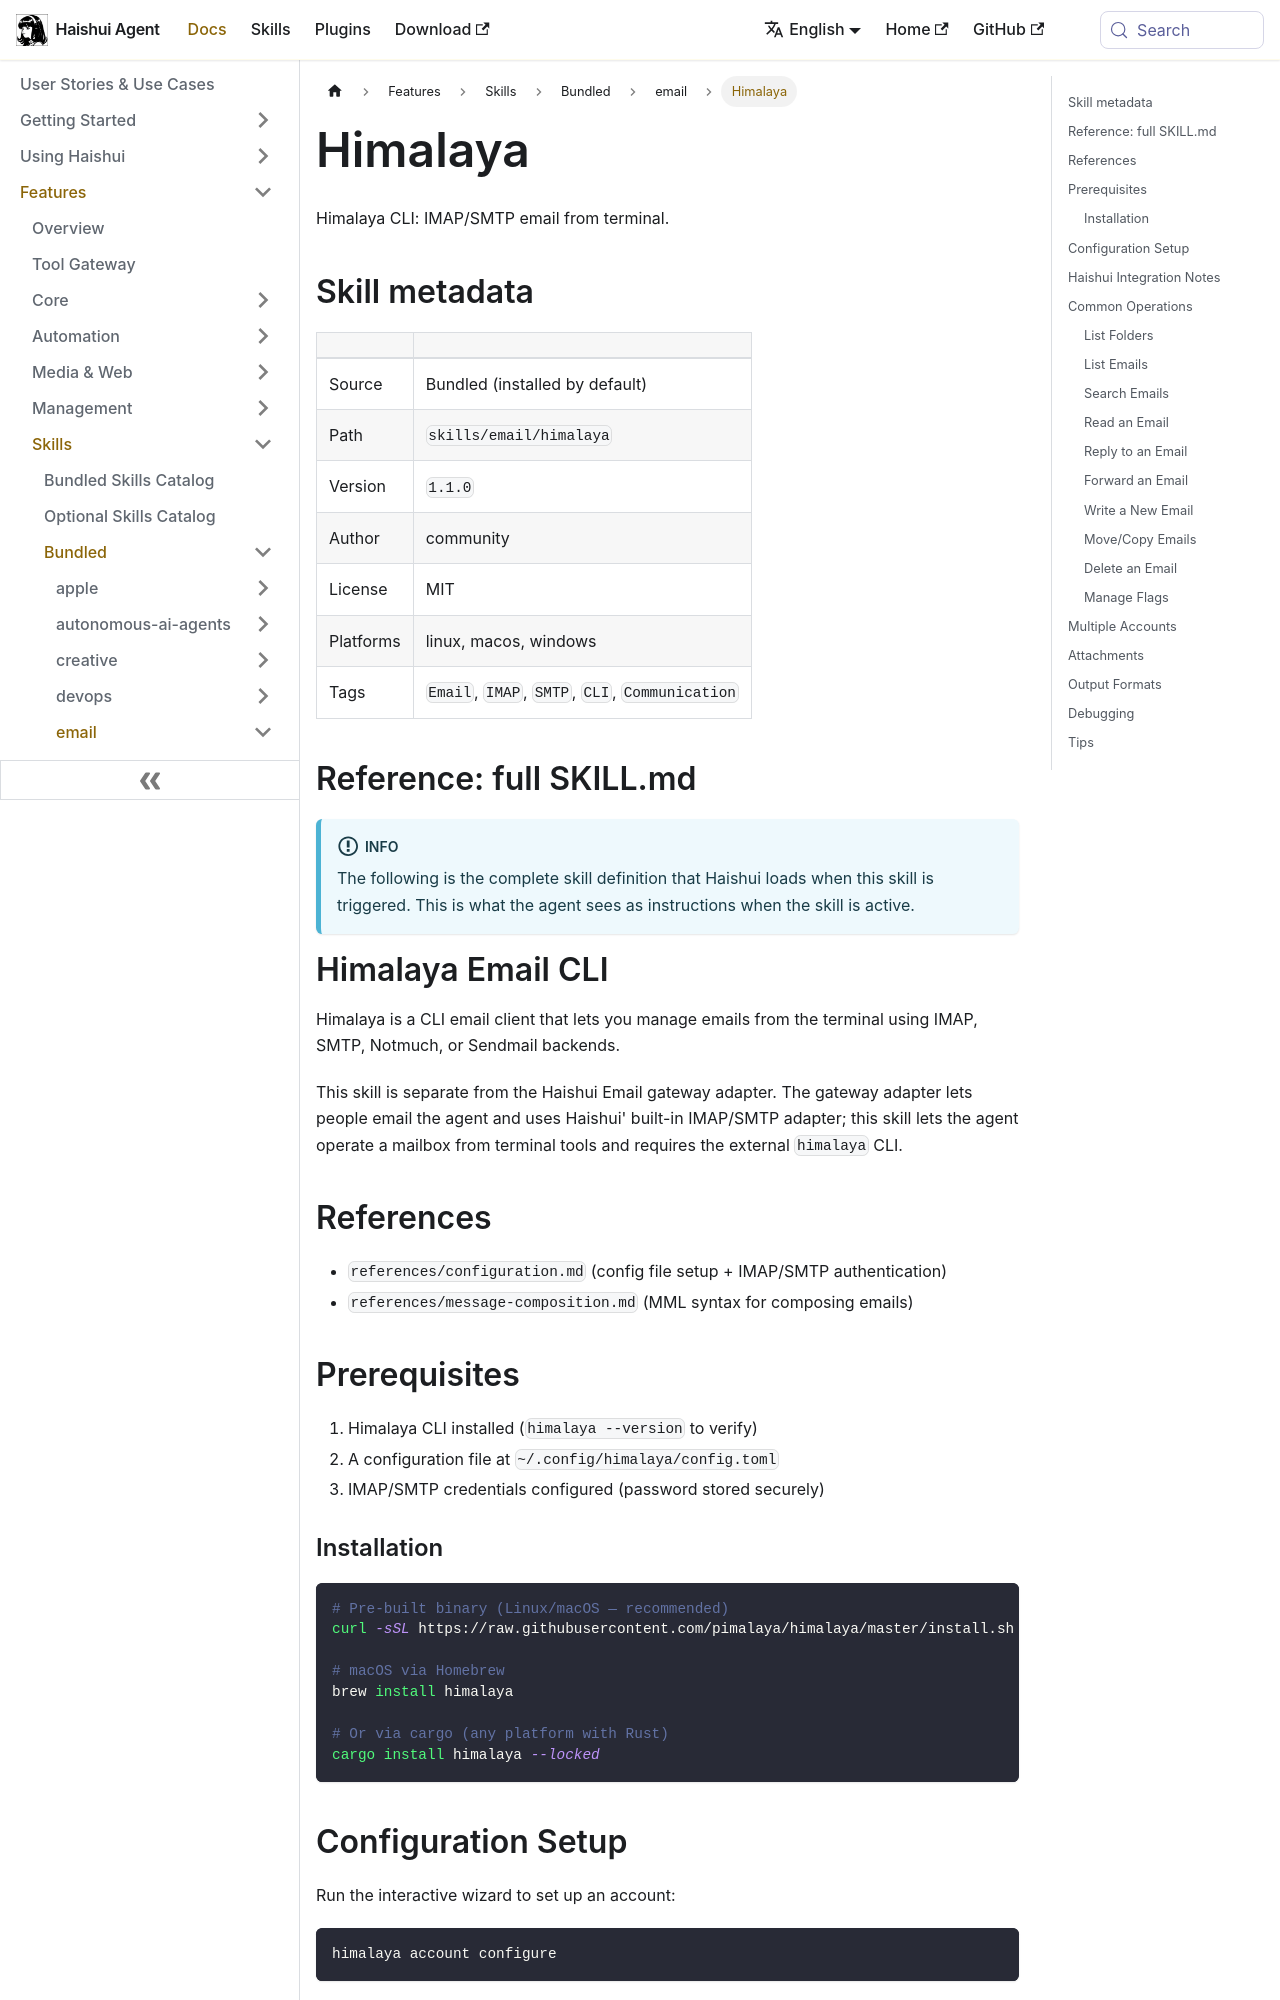

repository: aiqinghaiwork163/haishui-agent · page: docs/user-guide/skills/bundled/email/email-himalaya/index.html · generator: docusaurus

---
title: "Himalaya — Himalaya CLI: IMAP/SMTP email from terminal"
sidebar_label: "Himalaya"
description: "Himalaya CLI: IMAP/SMTP email from terminal"
---

{/* This page is auto-generated from the skill's SKILL.md by website/scripts/generate-skill-docs.py. Edit the source SKILL.md, not this page. */}

# Himalaya

Himalaya CLI: IMAP/SMTP email from terminal.

## Skill metadata

| | |
|---|---|
| Source | Bundled (installed by default) |
| Path | `skills/email/himalaya` |
| Version | `1.1.0` |
| Author | community |
| License | MIT |
| Platforms | linux, macos, windows |
| Tags | `Email`, `IMAP`, `SMTP`, `CLI`, `Communication` |

## Reference: full SKILL.md

:::info
The following is the complete skill definition that Haishui loads when this skill is triggered. This is what the agent sees as instructions when the skill is active.
:::

# Himalaya Email CLI

Himalaya is a CLI email client that lets you manage emails from the terminal using IMAP, SMTP, Notmuch, or Sendmail backends.

This skill is separate from the Haishui Email gateway adapter. The gateway
adapter lets people email the agent and uses Haishui' built-in IMAP/SMTP
adapter; this skill lets the agent operate a mailbox from terminal tools and
requires the external `himalaya` CLI.

## References

- `references/configuration.md` (config file setup + IMAP/SMTP authentication)
- `references/message-composition.md` (MML syntax for composing emails)

## Prerequisites

1. Himalaya CLI installed (`himalaya --version` to verify)
2. A configuration file at `~/.config/himalaya/config.toml`
3. IMAP/SMTP credentials configured (password stored securely)
